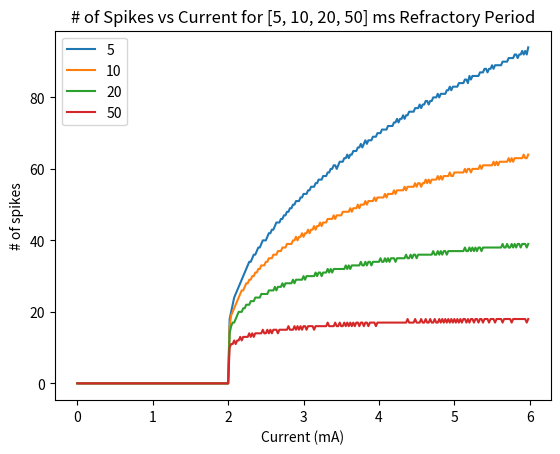

This figure's Python source:
import numpy as np
import matplotlib.pyplot as plt

def iaf_step(V, Vrest, tau, I, R, dt):
  Vnew = V + ((-V + Vrest + (R * I)) / (tau)) * dt
  return(Vnew)

vReset = -80
dt = 0.1

refractoryPeriod = [5,10,20,50]

t = np.arange(0,1000,dt)
newI = np.arange(0,6,.02)
spike  = np.zeros((len(newI),len(refractoryPeriod)))




for k in range(len(refractoryPeriod)):
  Vout = -70*np.ones(len(t))
  refractoryPauseCount = 0
  inRefractory = False
  for i in range(len(newI)):
    for j in range(len(t)-1):
        if Vout[j] >= -50:
            Vout[j] = 20
            Vout[j+1] = vReset
            spike[i,k] += 1
            inRefractory = True
        elif inRefractory:
            refractoryPauseCount += 1
            Vout[j+1] = vReset
            if refractoryPauseCount*dt >= refractoryPeriod[k]:
                inRefractory = False
                refractoryPauseCount = 0
        else:
            Vout[j+1] = iaf_step(Vout[j], -70, 10, newI[i], 10, dt)

    #plt.plot(t,Vout)
    #plt.pause(.02)
    
plt.show()

sim = 1/(1000/spike*.001)
sim[np.isnan(sim)] = 0


plt.plot(newI,sim)
plt.xlabel("Current (mA)")
plt.ylabel("# of spikes")
plt.title("# of Spikes vs Current for " + str(refractoryPeriod) + " ms Refractory Period")
plt.legend(["5","10","20","50"])
plt.show()